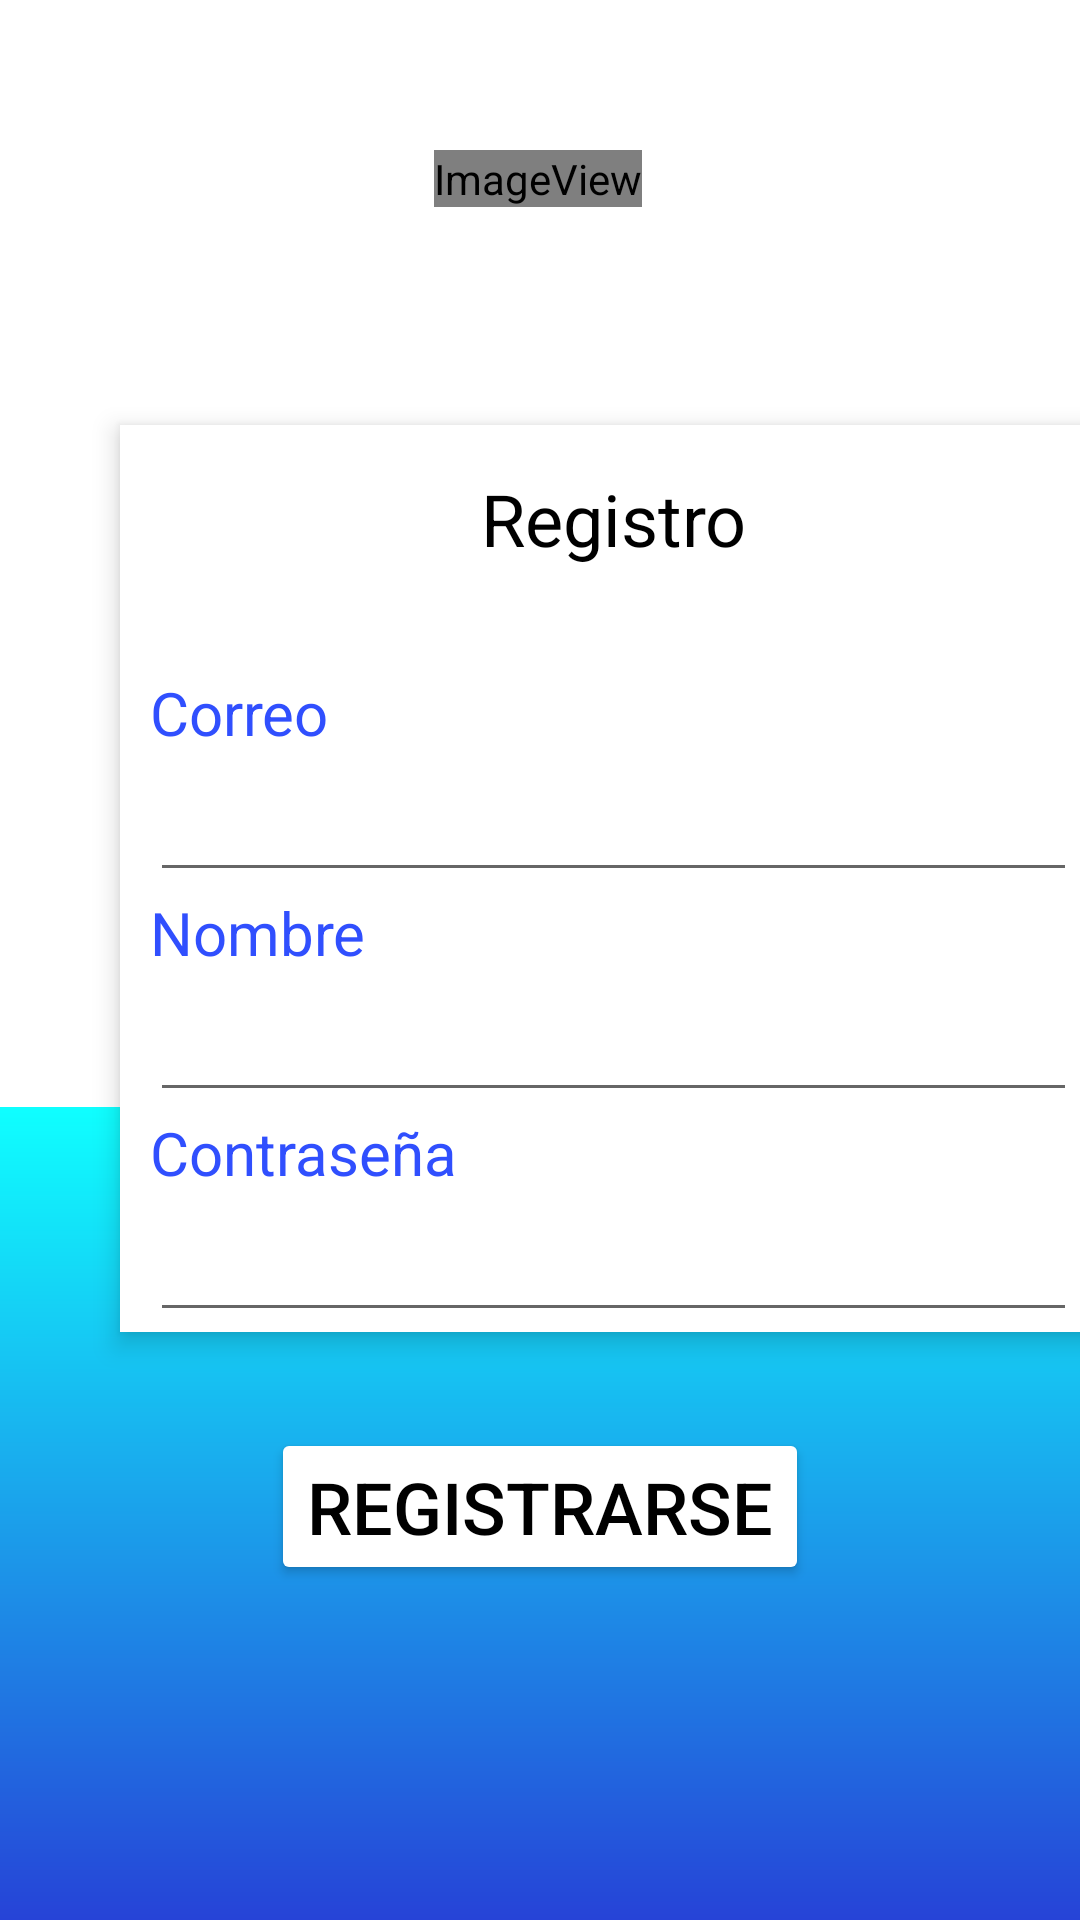

This screen was rendered from an Android layout file. Write that file and the resources it references.
<!-- AndroidManifest.xml: application theme Theme.ProyRedes -->
<!-- res/layout/activity_registro_pacien.xml -->
<?xml version="1.0" encoding="utf-8"?>
<androidx.constraintlayout.widget.ConstraintLayout xmlns:android="http://schemas.android.com/apk/res/android"
    xmlns:app="http://schemas.android.com/apk/res-auto"
    xmlns:tools="http://schemas.android.com/tools"
    android:layout_width="match_parent"
    android:layout_height="match_parent"
    tools:context=".registro_pacien">

    <TextView
        android:id="@+id/textView"
        android:layout_width="0dp"
        android:layout_height="0dp"
        android:background="#FFFFFF"
        app:layout_constraintBottom_toTopOf="@+id/guideline2"
        app:layout_constraintEnd_toEndOf="parent"
        app:layout_constraintHorizontal_bias="1.0"
        app:layout_constraintStart_toStartOf="parent"
        app:layout_constraintTop_toTopOf="parent"
        app:layout_constraintVertical_bias="0.0" />

    <TextView
        android:id="@+id/textView2"
        android:layout_width="0dp"
        android:layout_height="0dp"
        android:background="@drawable/tono_azul"
        app:layout_constraintBottom_toBottomOf="parent"
        app:layout_constraintEnd_toEndOf="parent"
        app:layout_constraintStart_toStartOf="parent"
        app:layout_constraintTop_toTopOf="@+id/guideline2" />

    <androidx.constraintlayout.widget.Guideline
        android:id="@+id/guideline2"
        android:layout_width="wrap_content"
        android:layout_height="wrap_content"
        android:orientation="horizontal"
        app:layout_constraintGuide_begin="369dp" />

    <FrameLayout
        android:id="@+id/frameLayout"
        android:layout_width="329dp"
        android:layout_height="wrap_content"
        android:layout_marginStart="40dp"
        android:layout_marginEnd="40dp"
        android:background="#FFFFFF"
        android:elevation="5dp"
        app:layout_constraintBottom_toBottomOf="parent"
        app:layout_constraintEnd_toEndOf="parent"
        app:layout_constraintHorizontal_bias="0.0"
        app:layout_constraintStart_toStartOf="parent"
        app:layout_constraintTop_toTopOf="parent"
        app:layout_constraintVertical_bias="0.42000002">

        <LinearLayout
            android:layout_width="match_parent"
            android:layout_height="wrap_content"
            android:gravity="center_horizontal"
            android:orientation="vertical"
            android:paddingStart="10dp"
            android:paddingEnd="10dp">

            <TextView
                android:id="@+id/textView5"
                android:layout_width="match_parent"
                android:layout_height="wrap_content"
                android:layout_marginTop="15dp"
                android:layout_marginBottom="35dp"
                android:text="Registro"
                android:textAlignment="center"
                android:textColor="#000000"
                android:textSize="24sp" />

            <TextView
                android:id="@+id/textView3"
                android:layout_width="match_parent"
                android:layout_height="wrap_content"
                android:text="Correo"
                android:textColor="#304FFE"
                android:textSize="20sp" />

            <EditText
                android:id="@+id/correoReg"
                android:layout_width="match_parent"
                android:layout_height="wrap_content"
                android:ems="10"
                android:inputType="textEmailAddress"
                android:textAlignment="viewStart"
                android:textAppearance="@style/TextAppearance.AppCompat.Large" />

            <TextView
                android:id="@+id/textView17"
                android:layout_width="match_parent"
                android:layout_height="wrap_content"
                android:text="Nombre"
                android:textColor="#304FFE"
                android:textSize="20sp" />

            <EditText
                android:id="@+id/nameReg"
                android:layout_width="match_parent"
                android:layout_height="wrap_content"
                android:ems="10"
                android:inputType="textPersonName"
                android:textAppearance="@style/TextAppearance.AppCompat.Large" />

            <TextView
                android:id="@+id/textView4"
                android:layout_width="match_parent"
                android:layout_height="wrap_content"
                android:text="Contraseña"
                android:textColor="#304FFE"
                android:textSize="20sp" />

            <EditText
                android:id="@+id/passReg"
                android:layout_width="match_parent"
                android:layout_height="wrap_content"
                android:ems="10"
                android:inputType="textPassword"
                android:textAlignment="viewStart"
                android:textAppearance="@style/TextAppearance.AppCompat.Large" />

        </LinearLayout>
    </FrameLayout>

    <Button
        android:id="@+id/btnRegistroPac"
        android:layout_width="wrap_content"
        android:layout_height="wrap_content"
        android:layout_marginStart="40dp"
        android:layout_marginTop="20dp"
        android:layout_marginEnd="40dp"
        android:layout_marginBottom="100dp"
        android:backgroundTint="#FFFFFF"
        android:elevation="6dp"
        android:text="Registrarse"
        android:textColor="#000000"
        android:textSize="24sp"
        app:iconTint="#FFFFFF"
        app:layout_constraintBottom_toBottomOf="parent"
        app:layout_constraintEnd_toEndOf="parent"
        app:layout_constraintStart_toStartOf="parent"
        app:layout_constraintTop_toBottomOf="@+id/frameLayout" />

    <ImageView
        android:id="@+id/imageView3"
        android:layout_width="wrap_content"
        android:layout_height="wrap_content"
        android:layout_marginTop="50dp"
        app:layout_constraintEnd_toEndOf="parent"
        app:layout_constraintHorizontal_bias="0.498"
        app:layout_constraintStart_toStartOf="parent"
        app:layout_constraintTop_toTopOf="parent"
        app:srcCompat="@mipmap/ic_regis" />

</androidx.constraintlayout.widget.ConstraintLayout>
<!-- resources referenced by this layout -->
<resources>
  <!-- drawable tono_azul (drawable) -->
  <?xml version="1.0" encoding="utf-8"?>
  <shape xmlns:android="http://schemas.android.com/apk/res/android">
      <gradient
          android:startColor="#0fFFFF"
          android:endColor="#2643D7"
          android:angle="270" />
  </shape>
  <!-- mipmap ic_regis (mipmap-anydpi-v26) -->
  <?xml version="1.0" encoding="utf-8"?>
  <adaptive-icon xmlns:android="http://schemas.android.com/apk/res/android">
      <background android:drawable="@color/ic_regis_background"/>
      <foreground android:drawable="@drawable/ic_regis_foreground"/>
  </adaptive-icon>
  <style name="Theme.ProyRedes" parent="Theme.MaterialComponents.DayNight.DarkActionBar">
          
          <item name="colorPrimary">@color/purple_500</item>
          <item name="colorPrimaryVariant">@color/purple_700</item>
          <item name="colorOnPrimary">@color/white</item>
          
          <item name="colorSecondary">@color/teal_200</item>
          <item name="colorSecondaryVariant">@color/teal_700</item>
          <item name="colorOnSecondary">@color/black</item>
          
          <item name="android:statusBarColor" tools:targetApi="l">?attr/colorPrimaryVariant</item>
          
      </style>
  <color name="ic_regis_background">#FFFFFF</color>
  <!-- drawable ic_regis_foreground (drawable) -->
  <vector xmlns:android="http://schemas.android.com/apk/res/android"
      android:width="108dp"
      android:height="108dp"
      android:viewportWidth="108"
      android:viewportHeight="108"
      android:tint="#2643D7">
    <group android:scaleX="2.61"
        android:scaleY="2.61"
        android:translateX="22.68"
        android:translateY="22.68">
      <path
          android:fillColor="@android:color/white"
          android:pathData="M13,8c0,-2.21 -1.79,-4 -4,-4S5,5.79 5,8s1.79,4 4,4S13,10.21 13,8zM15,10v2h3v3h2v-3h3v-2h-3V7h-2v3H15zM1,18v2h16v-2c0,-2.66 -5.33,-4 -8,-4S1,15.34 1,18z"/>
    </group>
  </vector>
  <!-- not gathered from this repository: default colours our renderer supplied (Android Studio template values) -->
  <color name="purple_500">#FF6200EE</color>
  <color name="purple_700">#FF3700B3</color>
  <color name="teal_200">#FF03DAC5</color>
  <color name="teal_700">#FF018786</color>
  <color name="black">#FF000000</color>
  <color name="white">#FFFFFFFF</color>
</resources>
